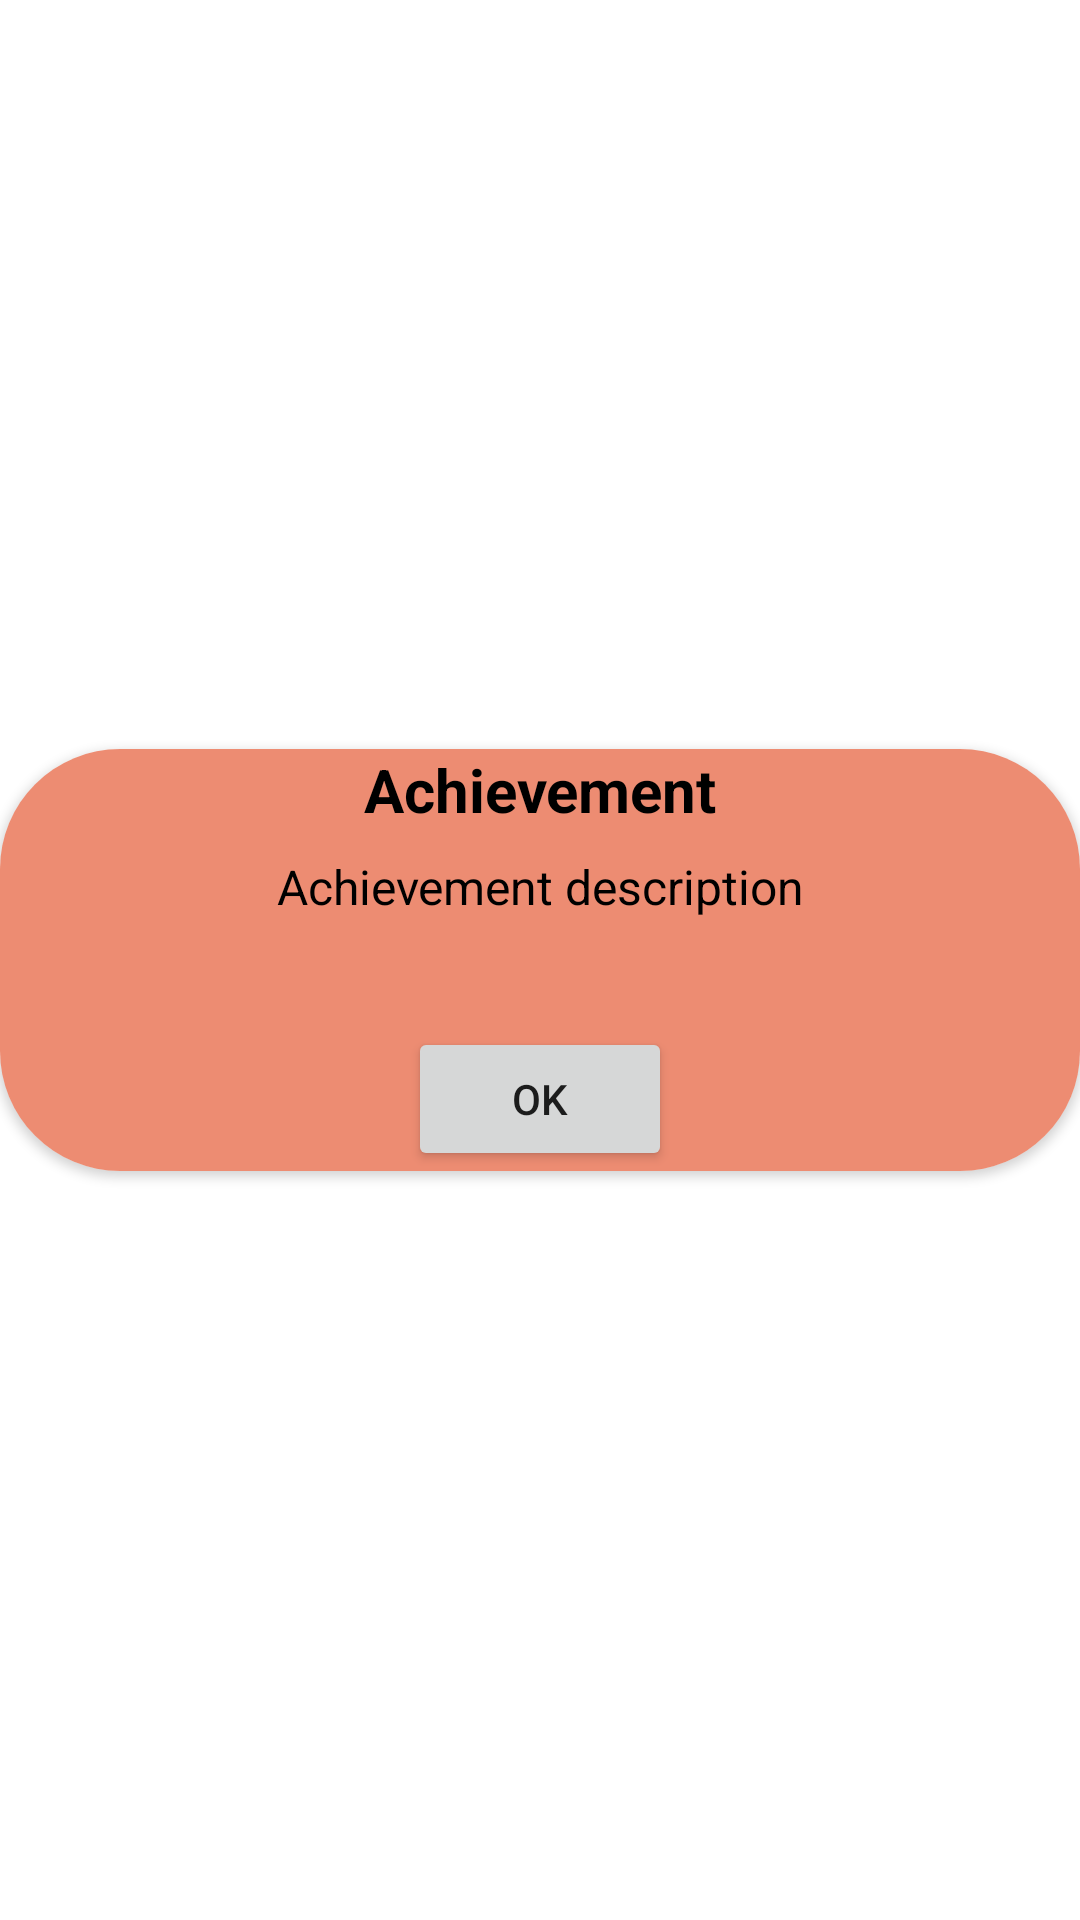

This screen was rendered from an Android layout file. Write that file and the resources it references.
<!-- AndroidManifest.xml: application theme Theme.School_live_simulator -->
<!-- res/layout/achievement_dialog.xml -->
<?xml version="1.0" encoding="utf-8"?>
<androidx.constraintlayout.widget.ConstraintLayout xmlns:android="http://schemas.android.com/apk/res/android"
    xmlns:app="http://schemas.android.com/apk/res-auto"
    xmlns:tools="http://schemas.android.com/tools"
    android:layout_width="match_parent"
    android:layout_height="wrap_content">

    <androidx.cardview.widget.CardView
        android:layout_width="match_parent"
        android:layout_height="wrap_content"
        android:background="@android:color/transparent"
        app:cardCornerRadius="40dp"
        app:layout_constraintBottom_toBottomOf="parent"
        app:layout_constraintEnd_toEndOf="parent"
        app:layout_constraintStart_toStartOf="parent"
        app:layout_constraintTop_toTopOf="parent">

        <androidx.constraintlayout.widget.ConstraintLayout
            android:layout_width="match_parent"
            android:layout_height="match_parent"
            android:background="@color/main_achievevement_background">

            <TextView
                android:id="@+id/AchievementTitle"
                android:layout_width="0dp"
                android:layout_height="wrap_content"
                android:layout_marginStart="32dp"
                android:layout_marginEnd="32dp"
                android:gravity="center"
                android:text="Achievement"
                android:textColor="@color/black"
                android:textSize="20sp"
                android:textStyle="bold"
                android:visibility="visible"
                app:layout_constraintEnd_toEndOf="parent"
                app:layout_constraintStart_toStartOf="parent"
                app:layout_constraintTop_toBottomOf="@+id/AchievementNotification" />

            <TextView
                android:id="@+id/AchievementNotification"
                android:layout_width="wrap_content"
                android:layout_height="wrap_content"
                android:text="@string/new_achievement"
                android:textColor="@color/black"
                android:textSize="20sp"
                android:textStyle="bold"
                android:visibility="gone"
                app:layout_constraintEnd_toEndOf="parent"
                app:layout_constraintHorizontal_bias="0.564"
                app:layout_constraintStart_toStartOf="parent"
                app:layout_constraintTop_toTopOf="parent" />

            <TextView
                android:id="@+id/AchievementChance"
                android:layout_width="0dp"
                android:layout_height="wrap_content"
                android:layout_marginStart="8dp"
                android:layout_marginTop="16dp"
                android:text="TextView"
                android:textColor="@color/black"
                android:textSize="16sp"
                android:visibility="gone"
                app:layout_constraintStart_toEndOf="@+id/AchievementChanceText"
                app:layout_constraintTop_toBottomOf="@+id/AchievementDescription" />

            <TextView
                android:id="@+id/AchievementDescription"
                android:layout_width="0dp"
                android:layout_height="wrap_content"
                android:layout_marginTop="8dp"
                android:gravity="center"
                android:text="Achievement description"
                android:textColor="@color/black"
                android:textSize="16sp"
                app:layout_constraintEnd_toEndOf="parent"
                app:layout_constraintStart_toStartOf="parent"
                app:layout_constraintTop_toBottomOf="@+id/AchievementTitle" />

            <TextView
                android:id="@+id/AchievementChanceText"
                android:layout_width="wrap_content"
                android:layout_height="wrap_content"
                android:layout_marginStart="32dp"
                android:layout_marginTop="16dp"
                android:text="@string/achievement_chance"
                android:textColor="@color/black"
                android:textSize="16sp"
                android:visibility="gone"
                app:layout_constraintStart_toStartOf="parent"
                app:layout_constraintTop_toBottomOf="@+id/AchievementDescription" />

            <Button
                android:id="@+id/AchievementOK"
                android:layout_width="wrap_content"
                android:layout_height="wrap_content"
                android:layout_marginTop="36dp"
                android:text="Ok"
                app:layout_constraintEnd_toEndOf="parent"
                app:layout_constraintStart_toStartOf="parent"
                app:layout_constraintTop_toBottomOf="@+id/AchievementChance" />

            <TextView
                android:id="@+id/AchievementRarityType"
                android:layout_width="0dp"
                android:layout_height="wrap_content"
                android:layout_marginStart="4dp"
                android:layout_marginTop="16dp"
                android:text="TextView"
                android:textSize="16sp"
                android:visibility="gone"
                app:layout_constraintEnd_toEndOf="parent"
                app:layout_constraintStart_toEndOf="@+id/AchievementChance"
                app:layout_constraintTop_toBottomOf="@+id/AchievementDescription" />
        </androidx.constraintlayout.widget.ConstraintLayout>

    </androidx.cardview.widget.CardView>
</androidx.constraintlayout.widget.ConstraintLayout>
<!-- resources referenced by this layout -->
<resources>
  <color name="black">#FF000000</color>
  <color name="main_achievevement_background">#ED8C72</color>
  <string name="achievement_chance">chance:</string>
  <string name="new_achievement">You got a new achievement!</string>
  <style name="Theme.School_live_simulator" parent="Theme.MaterialComponents.DayNight.DarkActionBar">
          
          <item name="colorPrimary">@color/purple_500</item>
          <item name="colorPrimaryVariant">@color/purple_700</item>
          <item name="colorOnPrimary">@color/white</item>
          
          <item name="colorSecondary">@color/teal_200</item>
          <item name="colorSecondaryVariant">@color/teal_700</item>
          <item name="colorOnSecondary">@color/black</item>
          
          <item name="android:statusBarColor" tools:targetApi="l">?attr/colorPrimaryVariant</item>
          
          <item name="windowActionBar">false</item>
          <item name="windowNoTitle">true</item>
      </style>
  <color name="purple_500">#FF6200EE</color>
  <color name="purple_700">#FF3700B3</color>
  <color name="white">#FFFFFFFF</color>
  <color name="teal_200">#FF03DAC5</color>
  <color name="teal_700">#FF018786</color>
</resources>
